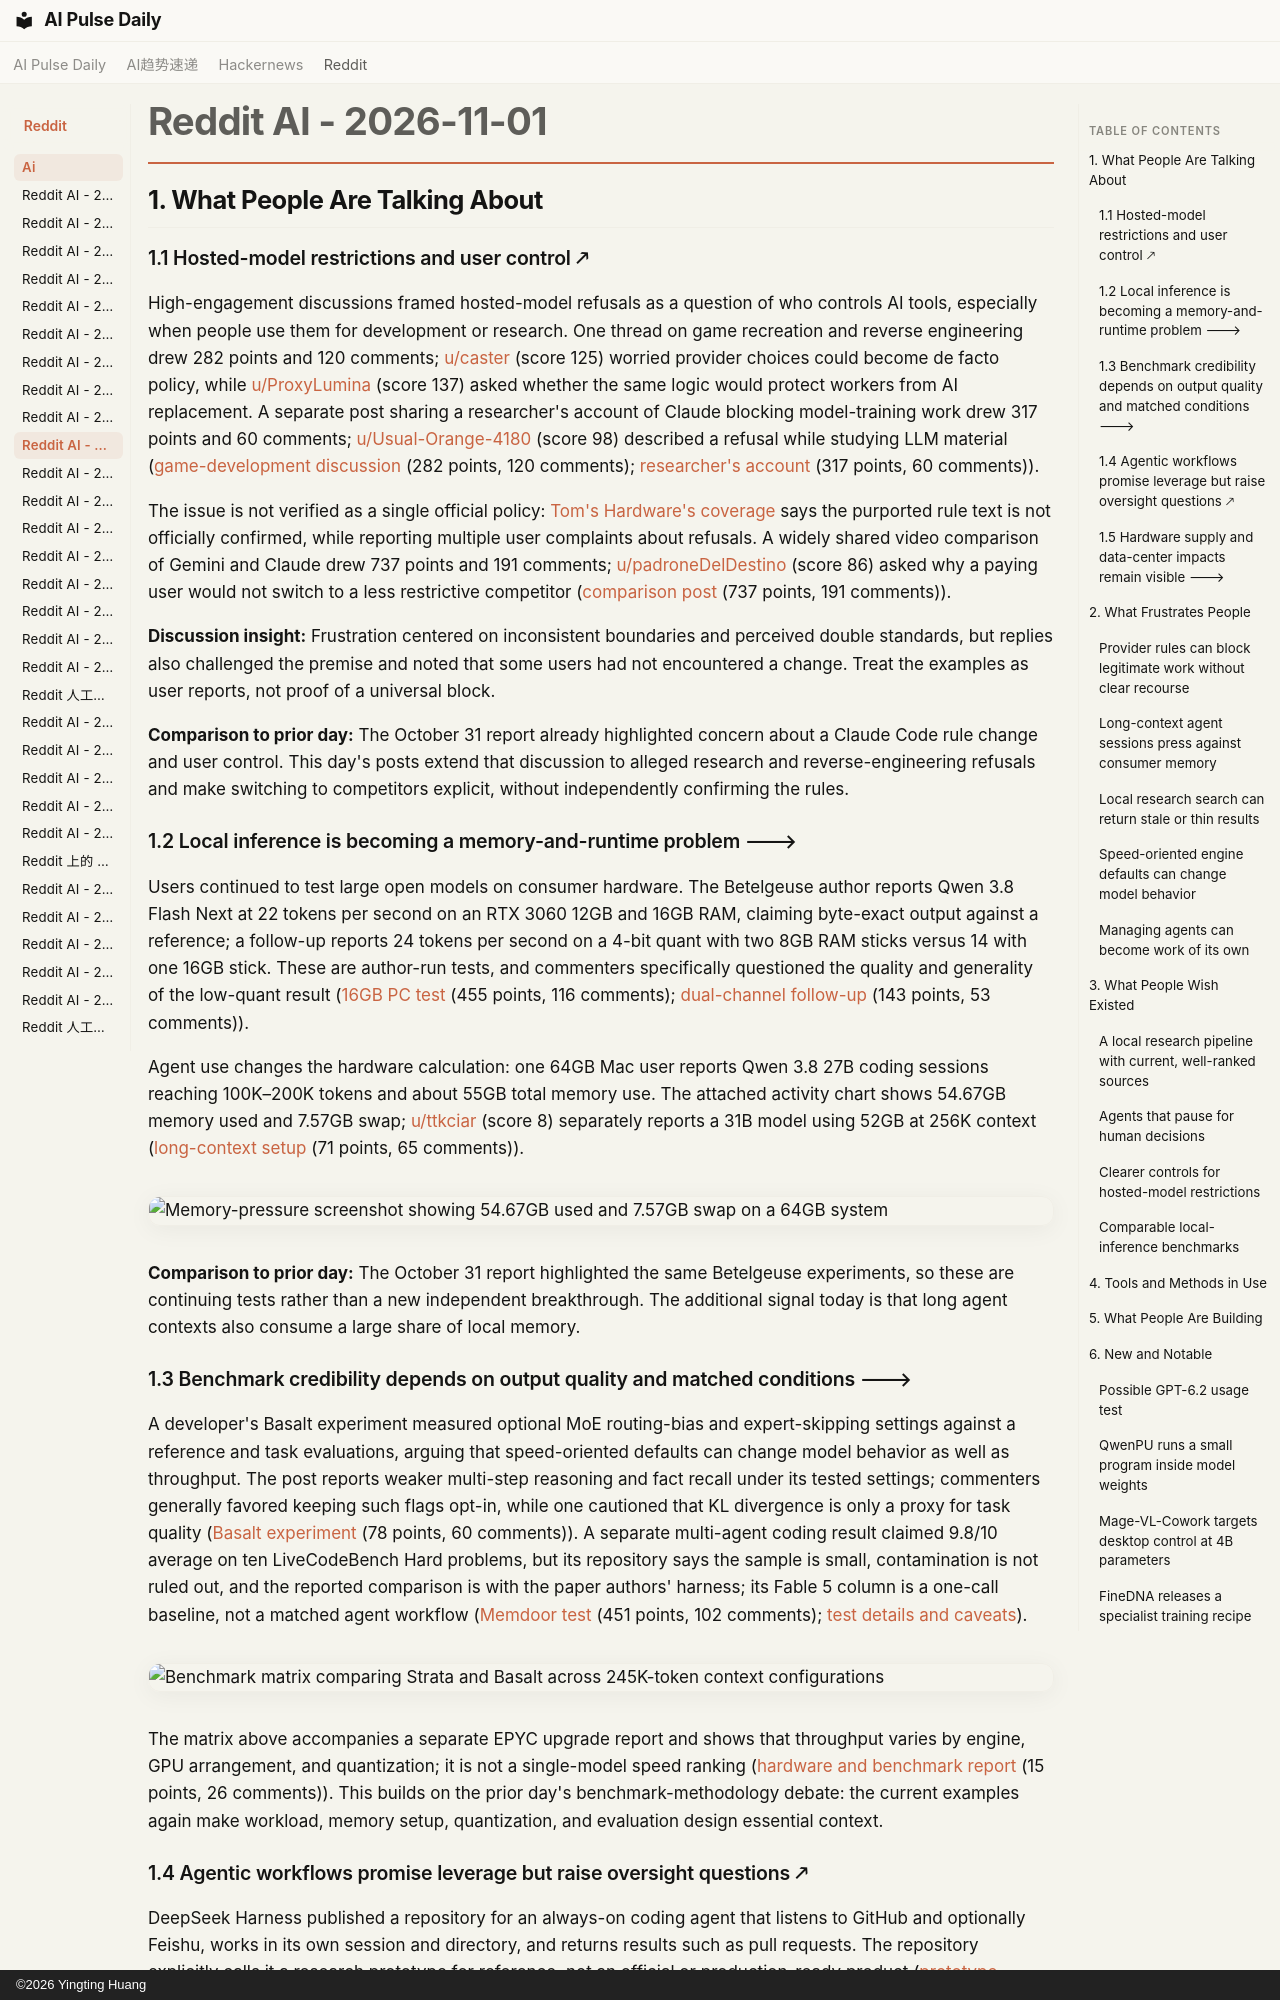

repository: vibewatch/vibewatch.github.io · page: reddit/ai/2026-11-01/index.html · generator: mkdocs · copyright: ©2026 Yingting Huang

# Reddit AI - 2026-11-01

## 1. What People Are Talking About

### 1.1 Hosted-model restrictions and user control 🡕

High-engagement discussions framed hosted-model refusals as a question of who controls AI tools, especially when people use them for development or research. One thread on game recreation and reverse engineering drew 282 points and 120 comments; [u/caster](https://www.reddit.com/user/caster) (score 125) worried provider choices could become de facto policy, while [u/ProxyLumina](https://www.reddit.com/user/ProxyLumina) (score 137) asked whether the same logic would protect workers from AI replacement. A separate post sharing a researcher's account of Claude blocking model-training work drew 317 points and 60 comments; [u/Usual-Orange-4180](https://www.reddit.com/user/Usual-Orange-4180) (score 98) described a refusal while studying LLM material ([game-development discussion](https://www.reddit.com/r/singularity/comments/1xkwvhe/so_anthropics_claude_ai_blocks_video_game_cloning/) (282 points, 120 comments); [researcher's account](https://www.reddit.com/r/LocalLLaMA/comments/1xkm5gz/jiahao_shao_on_x_shame_on_darioamodei_anthropic_i/) (317 points, 60 comments)).

The issue is not verified as a single official policy: [Tom's Hardware's coverage](https://www.tomshardware.com/tech-industry/artificial-intelligence/anthropics-ai-model-is-now-blocking-attempts-at-video-game-recreation-and-cloning-users-also-claim-non-malicious-generic-reverse-engineering-tasks-are-blocked) says the purported rule text is not officially confirmed, while reporting multiple user complaints about refusals. A widely shared video comparison of Gemini and Claude drew 737 points and 191 comments; [u/padroneDelDestino](https://www.reddit.com/user/padroneDelDestino) (score 86) asked why a paying user would not switch to a less restrictive competitor ([comparison post](https://www.reddit.com/r/singularity/comments/1xl6vk8/anthropics_growing_restrictions_are_creating_a/) (737 points, 191 comments)).

**Discussion insight:** Frustration centered on inconsistent boundaries and perceived double standards, but replies also challenged the premise and noted that some users had not encountered a change. Treat the examples as user reports, not proof of a universal block.

**Comparison to prior day:** The October 31 report already highlighted concern about a Claude Code rule change and user control. This day's posts extend that discussion to alleged research and reverse-engineering refusals and make switching to competitors explicit, without independently confirming the rules.

### 1.2 Local inference is becoming a memory-and-runtime problem 🡒

Users continued to test large open models on consumer hardware. The Betelgeuse author reports Qwen 3.8 Flash Next at 22 tokens per second on an RTX 3060 12GB and 16GB RAM, claiming byte-exact output against a reference; a follow-up reports 24 tokens per second on a 4-bit quant with two 8GB RAM sticks versus 14 with one 16GB stick. These are author-run tests, and commenters specifically questioned the quality and generality of the low-quant result ([16GB PC test](https://www.reddit.com/r/LocalLLaMA/comments/1xk8s6z/betelgeuse_running_qwen_38_flash_next_at_22_toks/) (455 points, 116 comments); [dual-channel follow-up](https://www.reddit.com/r/LocalLLaMA/comments/1xkh2ns/betelgeuse_running_qwen_38_flash_next_iq4_xs_at/) (143 points, 53 comments)).

Agent use changes the hardware calculation: one 64GB Mac user reports Qwen 3.8 27B coding sessions reaching 100K–200K tokens and about 55GB total memory use. The attached activity chart shows 54.67GB memory used and 7.57GB swap; [u/ttkciar](https://www.reddit.com/user/ttkciar) (score 8) separately reports a 31B model using 52GB at 256K context ([long-context setup](https://www.reddit.com/r/LocalLLaMA/comments/1xksj75/64gb_isnt_the_dead_zone_anymore_if_you_run_agents/) (71 points, 65 comments)).

![Memory-pressure screenshot showing 54.67GB used and 7.57GB swap on a 64GB system](https://preview.redd.it/hboxdgjh2xyh1.png?width=1230&format=png&auto=webp&s=cca6b2b7b08807a334ff5280e19d96133667fbb0)

**Comparison to prior day:** The October 31 report highlighted the same Betelgeuse experiments, so these are continuing tests rather than a new independent breakthrough. The additional signal today is that long agent contexts also consume a large share of local memory.

### 1.3 Benchmark credibility depends on output quality and matched conditions 🡒

A developer's Basalt experiment measured optional MoE routing-bias and expert-skipping settings against a reference and task evaluations, arguing that speed-oriented defaults can change model behavior as well as throughput. The post reports weaker multi-step reasoning and fact recall under its tested settings; commenters generally favored keeping such flags opt-in, while one cautioned that KL divergence is only a proxy for task quality ([Basalt experiment](https://www.reddit.com/r/LocalLLaMA/comments/1xkbbqi/is_your_engine_lobotomizing_your_model_kinda_and/) (78 points, 60 comments)). A separate multi-agent coding result claimed 9.8/10 average on ten LiveCodeBench Hard problems, but its repository says the sample is small, contamination is not ruled out, and the reported comparison is with the paper authors' harness; its Fable 5 column is a one-call baseline, not a matched agent workflow ([Memdoor test](https://www.reddit.com/r/LocalLLaMA/comments/1xkxt7a/memdoor_a_team_of_5_qwen3827b_models_beats_fable/) (451 points, 102 comments); [test details and caveats](https://github.com/guregodevo/memdoor/tree/main/examples/workflows/team-solve)).

![Benchmark matrix comparing Strata and Basalt across 245K-token context configurations](https://preview.redd.it/h7fcoa2ng1zh1.jpeg?width=707&format=pjpg&auto=webp&s=ddb6671c55fcdac1dfe693f45ec50b29bae61c6b)

The matrix above accompanies a separate EPYC upgrade report and shows that throughput varies by engine, GPU arrangement, and quantization; it is not a single-model speed ranking ([hardware and benchmark report](https://www.reddit.com/r/LocalLLaMA/comments/1xl3cnv/switching_to_epyc_what_i_had_to_fix_and/) (15 points, 26 comments)). This builds on the prior day's benchmark-methodology debate: the current examples again make workload, memory setup, quantization, and evaluation design essential context.
